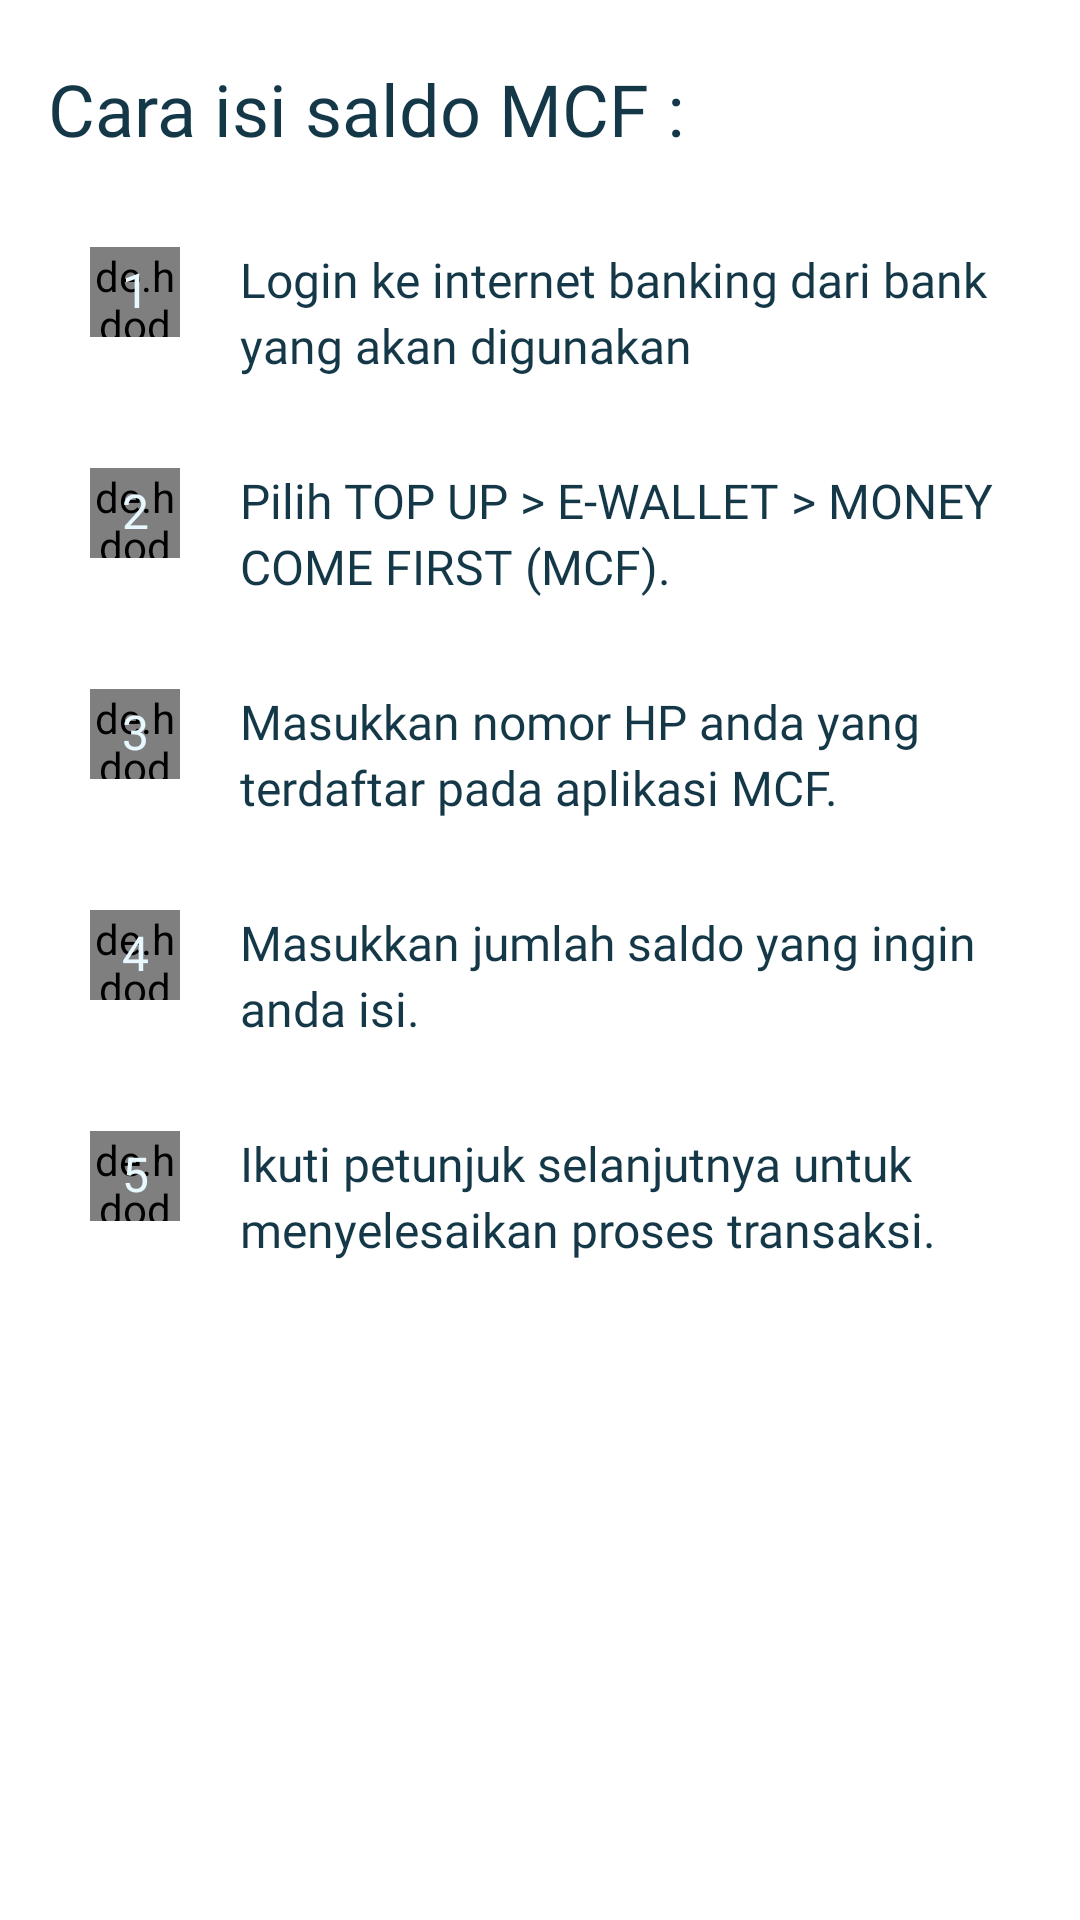

Produce the Android XML layout that renders to this screen, including the resource entries it uses.
<!-- AndroidManifest.xml: application theme Theme.MoneyComeFirst.NoActionBar -->
<!-- res/layout/fragment_tambah_saldo.xml -->
<?xml version="1.0" encoding="utf-8"?>
<androidx.constraintlayout.widget.ConstraintLayout xmlns:android="http://schemas.android.com/apk/res/android"
    xmlns:app="http://schemas.android.com/apk/res-auto"
    xmlns:tools="http://schemas.android.com/tools"
    android:layout_width="match_parent"
    android:layout_height="match_parent"
    tools:context=".TambahSaldo">

    
    <TextView
        android:id="@+id/title_TambahSaldo"
        app:layout_constraintTop_toTopOf="parent"
        android:layout_marginTop="20dp"
        app:layout_constraintStart_toStartOf="parent"
        android:layout_marginStart="16dp"
        android:layout_width="wrap_content"
        android:layout_height="wrap_content"
        android:text="@string/title_topup"
        android:textSize="24sp"
        android:textColor="@color/dark_blue"
        android:fontFamily="@font/barlow_bold"/>

    
    <de.hdodenhof.circleimageview.CircleImageView
        android:id="@+id/civ_1"
        android:layout_width="30dp"
        android:layout_height="30dp"
        app:layout_constraintTop_toBottomOf="@id/title_TambahSaldo"
        android:layout_marginTop="30dp"
        app:layout_constraintStart_toStartOf="parent"
        android:layout_marginStart="30dp"
        android:src="@color/pale_blue"/>
    <TextView
        android:layout_width="wrap_content"
        android:layout_height="wrap_content"
        android:text="1"
        android:fontFamily="@font/barlow_semibold"
        android:textColor="@color/light_blue"
        android:textSize="16sp"
        app:layout_constraintTop_toTopOf="@id/civ_1"
        app:layout_constraintStart_toStartOf="@id/civ_1"
        app:layout_constraintEnd_toEndOf="@id/civ_1"
        app:layout_constraintBottom_toBottomOf="@id/civ_1"
        android:layout_marginBottom="2dp"/>
    <TextView
        android:id="@+id/tv_CaraTopup1"
        android:layout_width="260dp"
        android:layout_height="wrap_content"
        android:text="@string/cara_topup1"
        android:fontFamily="@font/barlow_medium"
        android:textSize="16sp"
        android:textColor="@color/dark_blue"
        app:layout_constraintStart_toEndOf="@id/civ_1"
        android:layout_marginStart="20dp"
        app:layout_constraintTop_toTopOf="@id/civ_1"
        android:lineHeight="22dp"/>

    
    <de.hdodenhof.circleimageview.CircleImageView
        android:id="@+id/civ_2"
        android:layout_width="30dp"
        android:layout_height="30dp"
        app:layout_constraintTop_toBottomOf="@id/tv_CaraTopup1"
        android:layout_marginTop="30dp"
        app:layout_constraintStart_toStartOf="parent"
        android:layout_marginStart="30dp"
        android:src="@color/pale_blue"/>
    <TextView
        android:layout_width="wrap_content"
        android:layout_height="wrap_content"
        android:text="2"
        android:fontFamily="@font/barlow_semibold"
        android:textColor="@color/light_blue"
        android:textSize="16sp"
        app:layout_constraintTop_toTopOf="@id/civ_2"
        app:layout_constraintStart_toStartOf="@id/civ_2"
        app:layout_constraintEnd_toEndOf="@id/civ_2"
        app:layout_constraintBottom_toBottomOf="@id/civ_2"
        android:layout_marginBottom="2dp"/>
    <TextView
        android:id="@+id/tv_CaraTopup2"
        android:layout_width="260dp"
        android:layout_height="wrap_content"
        android:text="@string/cara_topup2"
        android:fontFamily="@font/barlow_medium"
        android:textSize="16sp"
        android:textColor="@color/dark_blue"
        app:layout_constraintStart_toEndOf="@id/civ_2"
        android:layout_marginStart="20dp"
        app:layout_constraintTop_toTopOf="@id/civ_2"
        android:lineHeight="22dp"/>

    
    <de.hdodenhof.circleimageview.CircleImageView
        android:id="@+id/civ_3"
        android:layout_width="30dp"
        android:layout_height="30dp"
        app:layout_constraintTop_toBottomOf="@id/tv_CaraTopup2"
        android:layout_marginTop="30dp"
        app:layout_constraintStart_toStartOf="parent"
        android:layout_marginStart="30dp"
        android:src="@color/pale_blue"/>
    <TextView
        android:layout_width="wrap_content"
        android:layout_height="wrap_content"
        android:text="3"
        android:fontFamily="@font/barlow_semibold"
        android:textColor="@color/light_blue"
        android:textSize="16sp"
        app:layout_constraintTop_toTopOf="@id/civ_3"
        app:layout_constraintStart_toStartOf="@id/civ_3"
        app:layout_constraintEnd_toEndOf="@id/civ_3"
        app:layout_constraintBottom_toBottomOf="@id/civ_3"
        android:layout_marginBottom="2dp"/>
    <TextView
        android:id="@+id/tv_CaraTopup3"
        android:layout_width="260dp"
        android:layout_height="wrap_content"
        android:text="@string/cara_topup3"
        android:fontFamily="@font/barlow_medium"
        android:textSize="16sp"
        android:textColor="@color/dark_blue"
        app:layout_constraintStart_toEndOf="@id/civ_3"
        android:layout_marginStart="20dp"
        app:layout_constraintTop_toTopOf="@id/civ_3"
        android:lineHeight="22dp"/>

    
    <de.hdodenhof.circleimageview.CircleImageView
        android:id="@+id/civ_4"
        android:layout_width="30dp"
        android:layout_height="30dp"
        app:layout_constraintTop_toBottomOf="@id/tv_CaraTopup3"
        android:layout_marginTop="30dp"
        app:layout_constraintStart_toStartOf="parent"
        android:layout_marginStart="30dp"
        android:src="@color/pale_blue"/>
    <TextView
        android:layout_width="wrap_content"
        android:layout_height="wrap_content"
        android:text="4"
        android:fontFamily="@font/barlow_semibold"
        android:textColor="@color/light_blue"
        android:textSize="16sp"
        app:layout_constraintTop_toTopOf="@id/civ_4"
        app:layout_constraintStart_toStartOf="@id/civ_4"
        app:layout_constraintEnd_toEndOf="@id/civ_4"
        app:layout_constraintBottom_toBottomOf="@id/civ_4"
        android:layout_marginBottom="2dp"/>
    <TextView
        android:id="@+id/tv_CaraTopup4"
        android:layout_width="260dp"
        android:layout_height="wrap_content"
        android:text="@string/cara_topup4"
        android:fontFamily="@font/barlow_medium"
        android:textSize="16sp"
        android:textColor="@color/dark_blue"
        app:layout_constraintStart_toEndOf="@id/civ_4"
        android:layout_marginStart="20dp"
        app:layout_constraintTop_toTopOf="@id/civ_4"
        android:lineHeight="22dp"/>

    
    <de.hdodenhof.circleimageview.CircleImageView
        android:id="@+id/civ_5"
        android:layout_width="30dp"
        android:layout_height="30dp"
        app:layout_constraintTop_toBottomOf="@id/tv_CaraTopup4"
        android:layout_marginTop="30dp"
        app:layout_constraintStart_toStartOf="parent"
        android:layout_marginStart="30dp"
        android:src="@color/pale_blue"/>
    <TextView
        android:layout_width="wrap_content"
        android:layout_height="wrap_content"
        android:text="5"
        android:fontFamily="@font/barlow_semibold"
        android:textColor="@color/light_blue"
        android:textSize="16sp"
        app:layout_constraintTop_toTopOf="@id/civ_5"
        app:layout_constraintStart_toStartOf="@id/civ_5"
        app:layout_constraintEnd_toEndOf="@id/civ_5"
        app:layout_constraintBottom_toBottomOf="@id/civ_5"
        android:layout_marginBottom="2dp"/>
    <TextView
        android:id="@+id/tv_CaraTopup5"
        android:layout_width="260dp"
        android:layout_height="wrap_content"
        android:text="@string/cara_topup5"
        android:fontFamily="@font/barlow_medium"
        android:textSize="16sp"
        android:textColor="@color/dark_blue"
        app:layout_constraintStart_toEndOf="@id/civ_5"
        android:layout_marginStart="20dp"
        app:layout_constraintTop_toTopOf="@id/civ_5"
        android:lineHeight="22dp"/>












</androidx.constraintlayout.widget.ConstraintLayout>
<!-- res/layout/tambahsaldo.xml (included above) -->
<?xml version="1.0" encoding="utf-8"?>
<androidx.constraintlayout.widget.ConstraintLayout xmlns:android="http://schemas.android.com/apk/res/android"
    android:layout_width="match_parent"
    android:layout_height="match_parent"
    xmlns:app="http://schemas.android.com/apk/res-auto">

    <com.google.android.material.card.MaterialCardView
        android:id="@+id/cv_TambahSaldo"
        app:layout_constraintTop_toTopOf="parent"
        app:layout_constraintBottom_toBottomOf="parent"
        app:layout_constraintStart_toStartOf="parent"
        app:layout_constraintEnd_toEndOf="parent"
        android:layout_width="360dp"
        android:layout_height="wrap_content"
        android:outlineAmbientShadowColor="#026A5E"
        android:outlineSpotShadowColor="#026A5E"
        app:cardElevation="8dp"
        app:cardPreventCornerOverlap="false"
        app:cardUseCompatPadding="true"
        app:cardCornerRadius="10dp">

        <androidx.constraintlayout.widget.ConstraintLayout
            android:layout_width="match_parent"
            android:layout_height="match_parent">

            
            <androidx.cardview.widget.CardView
                android:id="@+id/cv_BankImage"
                android:layout_width="50dp"
                android:layout_height="50dp"
                app:layout_constraintTop_toTopOf="parent"
                android:layout_marginTop="15dp"
                app:layout_constraintBottom_toBottomOf="parent"
                android:layout_marginBottom="15dp"
                app:layout_constraintStart_toStartOf="parent"
                android:layout_marginStart="15dp"
                app:cardCornerRadius="10dp">
                <ImageView
                    android:id="@+id/iv_bankImage"
                    android:layout_width="50dp"
                    android:layout_height="50dp"
                    android:src="@drawable/arjuna" />
            </androidx.cardview.widget.CardView>

            
            <TextView
                android:id="@+id/tv_NamaBank"
                app:layout_constraintTop_toTopOf="parent"
                app:layout_constraintBottom_toBottomOf="parent"
                app:layout_constraintStart_toEndOf="@id/cv_BankImage"
                android:layout_marginStart="15dp"
                android:layout_width="120dp"
                android:layout_height="wrap_content"
                android:text="Mandiri Syariah"
                android:textSize="16sp"
                android:ellipsize="end"
                android:textColor="@color/dark_blue"
                android:fontFamily="@font/barlow_semibold"/>

            
            <com.google.android.material.button.MaterialButton
                android:id="@+id/btn_detailTambahSaldo"
                android:layout_width="wrap_content"
                android:layout_height="wrap_content"
                android:layout_marginEnd="15dp"
                android:background="@android:color/transparent"
                android:fontFamily="@font/barlow_medium"
                android:paddingStart="0dp"
                android:paddingLeft="0dp"
                android:letterSpacing="0"
                android:paddingTop="0dp"
                android:paddingEnd="0dp"
                android:paddingRight="0dp"
                android:paddingBottom="0dp"
                android:text="Lihat Detail"
                android:textAllCaps="false"
                android:textColor="@color/green"
                android:textSize="14sp"
                app:icon="@drawable/arrowrightcircle"
                app:iconGravity="textEnd"
                app:iconTint="@color/green"
                app:iconPadding="5dp"
                app:layout_constraintBottom_toBottomOf="parent"
                app:layout_constraintEnd_toEndOf="parent"
                app:layout_constraintTop_toTopOf="parent" />

        </androidx.constraintlayout.widget.ConstraintLayout>
    </com.google.android.material.card.MaterialCardView>

</androidx.constraintlayout.widget.ConstraintLayout>
<!-- resources referenced by this layout -->
<resources>
  <color name="dark_blue">#143848</color>
  <color name="green">#27AE60</color>
  <color name="light_blue">#E8F8FF</color>
  <color name="pale_blue">#1E9DD4</color>
  <!-- drawable arrowrightcircle: png bitmap (drawable, 391 bytes) -->
  <string name="cara_topup1">Login ke internet banking dari bank yang akan digunakan</string>
  <string name="cara_topup2">Pilih TOP UP &gt; E-WALLET &gt; MONEY COME FIRST (MCF).</string>
  <string name="cara_topup3">Masukkan nomor HP anda yang terdaftar pada aplikasi MCF.</string>
  <string name="cara_topup4">Masukkan jumlah saldo yang ingin anda isi.</string>
  <string name="cara_topup5">Ikuti petunjuk selanjutnya untuk menyelesaikan proses transaksi.</string>
  <string name="title_topup">Cara isi saldo MCF :</string>
  <style name="Theme.MoneyComeFirst.NoActionBar">
          <item name="windowActionBar">false</item>
          <item name="windowNoTitle">true</item>
      </style>
</resources>
